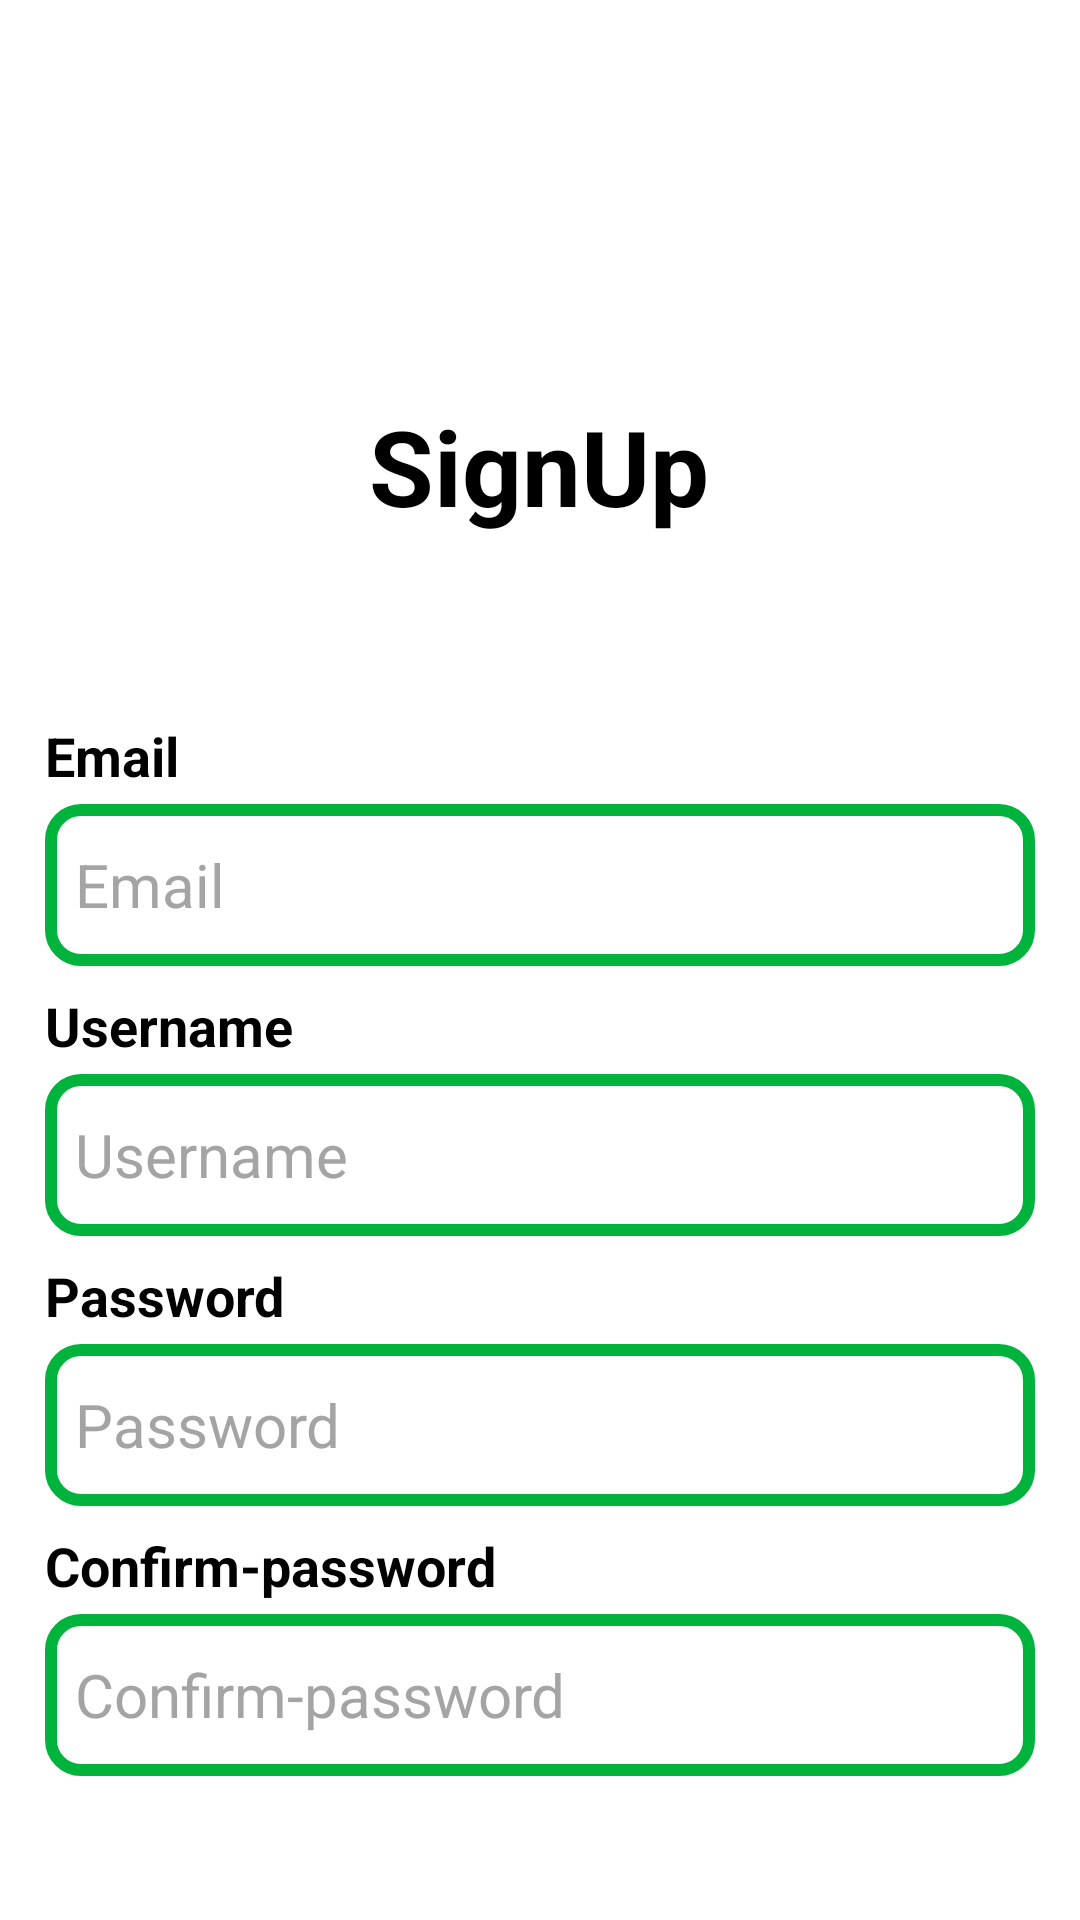

Layout XML and referenced resources for this Android screen:
<!-- AndroidManifest.xml: application theme Theme.Ruine -->
<!-- res/layout/activity_sign_up.xml -->
<?xml version="1.0" encoding="utf-8"?>
<androidx.constraintlayout.widget.ConstraintLayout xmlns:android="http://schemas.android.com/apk/res/android"
    xmlns:app="http://schemas.android.com/apk/res-auto"
    xmlns:tools="http://schemas.android.com/tools"
    android:id="@+id/main"
    style="@style/background"
    android:layout_width="match_parent"
    android:layout_height="match_parent"
    tools:context=".AuthnSetup.SignUp">

    <TextView
        android:id="@+id/textView4"
        style="@style/TEXT"
        android:layout_width="wrap_content"
        android:layout_height="wrap_content"
        android:layout_marginBottom="4dp"
        android:text="Email"
        android:textSize="18sp"
        android:textStyle="bold"
        app:layout_constraintBottom_toTopOf="@+id/signup_email"
        app:layout_constraintEnd_toEndOf="@+id/signup_email"
        app:layout_constraintHorizontal_bias="0.0"
        app:layout_constraintStart_toStartOf="@+id/signup_email" />

    <TextView
        android:id="@+id/textView5"
        style="@style/TEXT"
        android:layout_width="wrap_content"
        android:layout_height="wrap_content"
        android:layout_marginBottom="4dp"
        android:text="Username"
        android:textSize="18sp"
        android:textStyle="bold"
        app:layout_constraintBottom_toTopOf="@+id/signup_username"
        app:layout_constraintEnd_toEndOf="@+id/signup_username"
        app:layout_constraintHorizontal_bias="0.0"
        app:layout_constraintStart_toStartOf="@+id/signup_username" />

    <TextView
        android:id="@+id/textView6"
        style="@style/TEXT"
        android:layout_width="wrap_content"
        android:layout_height="wrap_content"
        android:layout_marginBottom="4dp"
        android:text="Password"
        android:textSize="18sp"
        android:textStyle="bold"
        app:layout_constraintBottom_toTopOf="@+id/signup_password"
        app:layout_constraintEnd_toEndOf="@+id/signup_password"
        app:layout_constraintHorizontal_bias="0.0"
        app:layout_constraintStart_toStartOf="@+id/signup_password" />

    <TextView
        android:id="@+id/textView7"
        style="@style/TEXT"
        android:layout_width="wrap_content"
        android:layout_height="wrap_content"
        android:layout_marginBottom="4dp"
        android:text="Confirm-password"
        android:textSize="18sp"
        android:textStyle="bold"
        app:layout_constraintBottom_toTopOf="@+id/signup_confirm_password"
        app:layout_constraintEnd_toEndOf="@+id/signup_confirm_password"
        app:layout_constraintHorizontal_bias="0.0"
        app:layout_constraintStart_toStartOf="@+id/signup_confirm_password" />

    <EditText
        android:id="@+id/signup_email"
        android:layout_width="match_parent"
        android:layout_height="54dp"
        android:layout_marginLeft="15dp"
        android:layout_marginTop="268dp"
        android:layout_marginRight="15dp"
        android:width="343dp"
        android:background="@drawable/textview_background"
        android:ems="10"
        android:hint="Email"
        android:inputType="textEmailAddress"
        android:paddingLeft="10dp"
        android:paddingEnd="10dp"
        android:textColorHint="#A4A4A4"
        android:textSize="20sp"
        app:layout_constraintEnd_toEndOf="parent"
        app:layout_constraintStart_toStartOf="parent"
        app:layout_constraintTop_toTopOf="parent" />

    <EditText
        android:id="@+id/signup_username"
        android:layout_width="match_parent"
        android:layout_height="54dp"
        android:layout_marginLeft="15dp"
        android:layout_marginTop="36dp"
        android:layout_marginRight="15dp"
        android:width="343dp"
        android:background="@drawable/textview_background"
        android:ems="10"
        android:hint="Username"
        android:inputType="text"
        android:paddingLeft="10dp"
        android:paddingEnd="10dp"
        android:textColorHint="#A4A4A4"
        android:textSize="20sp"
        app:layout_constraintEnd_toEndOf="parent"
        app:layout_constraintStart_toStartOf="parent"
        app:layout_constraintTop_toBottomOf="@+id/signup_email" />

    <EditText
        android:id="@+id/signup_password"
        android:layout_width="match_parent"
        android:layout_height="54dp"
        android:layout_marginLeft="15dp"
        android:layout_marginTop="36dp"
        android:layout_marginRight="15dp"
        android:width="343dp"
        android:background="@drawable/textview_background"
        android:ems="10"
        android:hint="Password"
        android:inputType="textPassword"
        android:paddingLeft="10dp"
        android:paddingEnd="10dp"
        android:textColorHint="#A4A4A4"
        android:textSize="20sp"
        app:layout_constraintEnd_toEndOf="parent"
        app:layout_constraintStart_toStartOf="parent"
        app:layout_constraintTop_toBottomOf="@+id/signup_username" />

    <EditText
        android:id="@+id/signup_confirm_password"
        android:layout_width="match_parent"
        android:layout_height="54dp"
        android:layout_marginLeft="15dp"
        android:layout_marginTop="36dp"
        android:layout_marginRight="15dp"
        android:width="343dp"
        android:background="@drawable/textview_background"
        android:ems="10"
        android:hint="Confirm-password"
        android:inputType="textPassword"
        android:paddingLeft="10dp"
        android:paddingEnd="10dp"
        android:textColorHint="#A4A4A4"
        android:textSize="20sp"
        app:layout_constraintEnd_toEndOf="parent"
        app:layout_constraintStart_toStartOf="parent"
        app:layout_constraintTop_toBottomOf="@+id/signup_password" />

    <TextView
        android:id="@+id/textView8"
        style="@style/TEXT"
        android:layout_width="wrap_content"
        android:layout_height="wrap_content"
        android:layout_marginTop="132dp"
        android:text="SignUp"
        android:textSize="35sp"
        android:textStyle="bold"
        app:layout_constraintEnd_toEndOf="parent"
        app:layout_constraintHorizontal_bias="0.498"
        app:layout_constraintStart_toStartOf="parent"
        app:layout_constraintTop_toTopOf="parent" />


    <androidx.appcompat.widget.AppCompatButton
        android:id="@+id/btn_register"
        android:layout_width="124dp"
        android:layout_height="54dp"
        android:layout_marginTop="44dp"
        android:background="@drawable/btn_shape"
        android:text="Register"
        android:textColor="#000000"
        android:textSize="18sp"
        app:layout_constraintEnd_toEndOf="parent"
        app:layout_constraintHorizontal_bias="0.18"
        app:layout_constraintStart_toStartOf="parent"
        app:layout_constraintTop_toBottomOf="@+id/signup_confirm_password" />

    <androidx.appcompat.widget.AppCompatButton
        android:id="@+id/btn_back_login"
        android:layout_width="124dp"
        android:layout_height="54dp"
        android:layout_marginTop="44dp"
        android:layout_marginEnd="40dp"
        android:background="@drawable/btn_shape"
        android:text="Sign-in"
        android:textColor="#000000"
        android:textSize="18sp"
        app:layout_constraintEnd_toEndOf="parent"
        app:layout_constraintHorizontal_bias="0.877"
        app:layout_constraintStart_toEndOf="@+id/btn_register"
        app:layout_constraintTop_toBottomOf="@+id/signup_confirm_password" />

</androidx.constraintlayout.widget.ConstraintLayout>
<!-- resources referenced by this layout -->
<resources>
  <!-- drawable textview_background (drawable) -->
  <?xml version="1.0" encoding="utf-8"?>
  <shape xmlns:android="http://schemas.android.com/apk/res/android">
      <corners android:radius="10dp"/>
      <stroke android:color="@color/green" android:width="4dp"/>
  </shape>
  <style name="TEXT">
          <item name="android:textColor">@color/black</item>
      </style>
  <style name="background">
          <item name="android:background">@color/white</item>
      </style>
  <style name="Theme.Ruine" parent="Base.Theme.Ruine" />
  <color name="green">#00b33c</color>
  <color name="black">#FF000000</color>
  <color name="white">#FFFFFFFF</color>
  <style name="Base.Theme.Ruine" parent="Theme.Material3.DayNight.NoActionBar">
          <item name="android:windowIsTranslucent">true</item>
          <item name="colorPrimary">@color/white</item>
          <item name="colorPrimaryDark">@color/black</item>
          <item name="android:textColorPrimary">@color/black</item>
      </style>
</resources>
